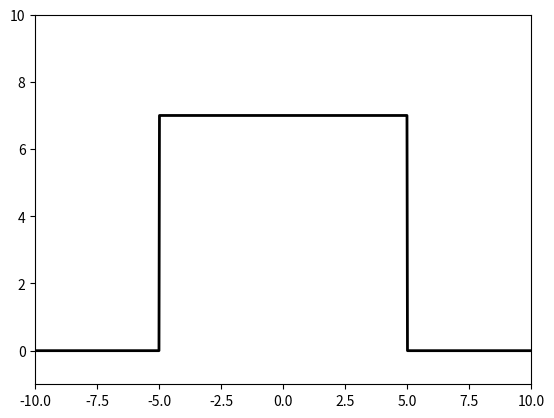

This figure's Python source:
import matplotlib.pyplot as plt
import numpy as np

weight_value = 1000
bias_value_1 = 5000
bias_value_2 = -5000

plt.axis([-10, 10, -1, 10])

print("The step function starts at {} and ends at {}".format(-bias_value_1 / weight_value, -bias_value_2 / weight_value))

inputs = np.arange(-10, 10, 0.01)
outputs = list()

for x in inputs:
    y1 = 1.0 / (1.0 + np.exp(-weight_value * x - bias_value_1))
    y2 = 1.0 / (1.0 + np.exp(-weight_value * x - bias_value_2))

    w = 7
    y = y1 * w - y2 * w
    outputs.append(y)

plt.plot(inputs, outputs, lw=2, color='black')
plt.show()